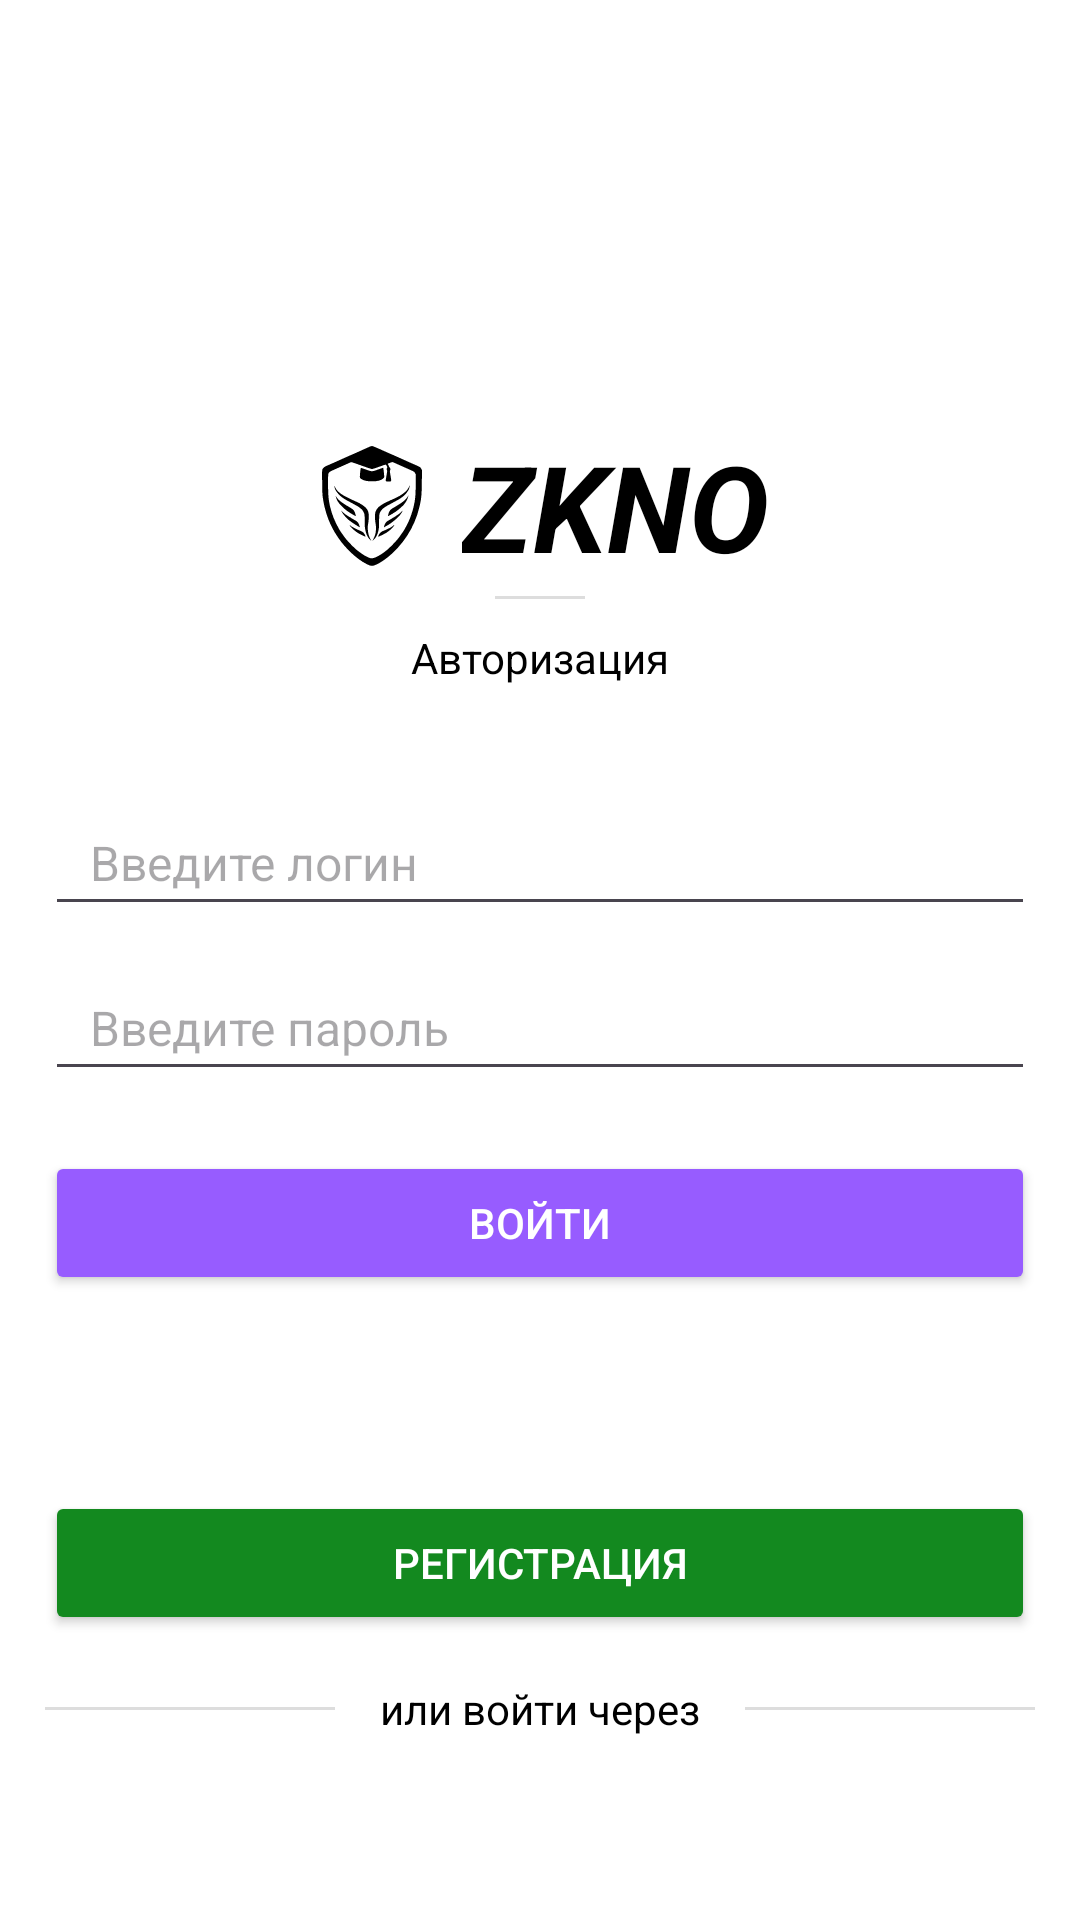

The Android layout XML behind this screen, and the referenced resources:
<!-- AndroidManifest.xml: application theme Theme.Zkno -->
<!-- res/layout/activity_auth.xml -->
<?xml version="1.0" encoding="utf-8"?>
<androidx.constraintlayout.widget.ConstraintLayout xmlns:android="http://schemas.android.com/apk/res/android"
    xmlns:app="http://schemas.android.com/apk/res-auto"
    xmlns:tools="http://schemas.android.com/tools"
    android:layout_width="match_parent"
    android:layout_height="match_parent"
    tools:context=".ui.activities.auth.AuthActivity">

    <ImageView
        android:id="@+id/appLogo"
        android:layout_width="40dp"
        android:layout_height="40dp"
        android:background="@drawable/ic_launcher_foreground"
        android:backgroundTint="@color/text"
        app:layout_constraintLeft_toLeftOf="parent"
        app:layout_constraintTop_toTopOf="parent"
        app:layout_constraintRight_toLeftOf="@id/appName"
        app:layout_constraintHorizontal_chainStyle="packed"
        android:layout_marginTop="15dp"
        app:layout_constraintBottom_toTopOf="@id/divider"
        app:layout_constraintVertical_chainStyle="packed"
        />

    <TextView
        android:id="@+id/appName"
        android:layout_width="wrap_content"
        android:layout_height="wrap_content"
        android:text="@string/app_name"
        app:layout_constraintRight_toRightOf="parent"
        app:layout_constraintTop_toTopOf="@id/appLogo"
        app:layout_constraintLeft_toRightOf="@id/appLogo"
        app:layout_constraintBottom_toBottomOf="@id/appLogo"
        android:layout_marginStart="10dp"
        android:textStyle="bold|italic"
        android:textSize="40sp"
        android:textColor="@color/text"
        />

    <View
        android:id="@+id/divider"
        android:layout_width="30dp"
        android:layout_height="@dimen/dividerHeight"
        android:background="@color/divider"
        app:layout_constraintLeft_toLeftOf="@id/appLogo"
        app:layout_constraintRight_toRightOf="@id/appName"
        app:layout_constraintTop_toBottomOf="@id/appLogo"
        app:layout_constraintBottom_toTopOf="@id/authorization"
        android:layout_marginTop="10dp"
        />

    <TextView
        android:id="@+id/authorization"
        android:layout_width="wrap_content"
        android:layout_height="wrap_content"
        android:text="@string/authorization"
        app:layout_constraintLeft_toLeftOf="@id/appLogo"
        app:layout_constraintRight_toRightOf="@id/appName"
        app:layout_constraintTop_toBottomOf="@id/divider"
        android:layout_marginTop="10dp"
        android:textColor="@color/text"
        app:layout_constraintBottom_toTopOf="@id/inputs"
        android:layout_marginBottom="25dp"
        />

    <androidx.constraintlayout.widget.ConstraintLayout
        android:id="@+id/inputs"
        android:layout_width="match_parent"
        android:layout_height="wrap_content"
        app:layout_constraintLeft_toLeftOf="parent"
        app:layout_constraintRight_toRightOf="parent"
        app:layout_constraintTop_toBottomOf="@id/authorization"
        android:layout_marginStart="15dp"
        android:layout_marginEnd="15dp"
        app:layout_constraintBottom_toTopOf="@+id/btnChangeAuthType"
        >

        <EditText
            android:id="@+id/inputCode"
            android:layout_width="match_parent"
            android:layout_height="45dp"
            app:layout_constraintLeft_toLeftOf="parent"
            app:layout_constraintRight_toRightOf="parent"
            app:layout_constraintTop_toTopOf="parent"
            android:hint="@string/inputPersonalCode"
            android:inputType="text"
            android:textSize="16sp"
            android:paddingStart="15dp"
            android:paddingEnd="15dp"
            android:layout_marginTop="10dp"
            android:visibility="gone"
            />

        <EditText
            android:id="@+id/inputLogin"
            android:layout_width="match_parent"
            android:layout_height="45dp"
            app:layout_constraintLeft_toLeftOf="parent"
            app:layout_constraintRight_toRightOf="parent"
            app:layout_constraintTop_toBottomOf="@id/inputCode"
            android:hint="@string/inputLogin"
            android:inputType="text"
            android:textSize="16sp"
            android:paddingStart="15dp"
            android:paddingEnd="15dp"
            android:layout_marginTop="10dp"
            />

        <EditText
            android:id="@+id/inputPassword"
            android:layout_width="match_parent"
            android:layout_height="45dp"
            app:layout_constraintLeft_toLeftOf="parent"
            app:layout_constraintRight_toRightOf="parent"
            app:layout_constraintTop_toBottomOf="@id/inputLogin"
            android:hint="@string/inputPassword"
            android:layout_marginTop="10dp"
            android:inputType="textPassword"
            android:textSize="16sp"
            android:paddingStart="15dp"
            android:paddingEnd="15dp"
            />

    </androidx.constraintlayout.widget.ConstraintLayout>

    <Button
        android:id="@+id/btnAuth"
        android:layout_width="match_parent"
        android:layout_height="wrap_content"
        android:text="@string/signIn"
        app:layout_constraintRight_toRightOf="parent"
        app:layout_constraintTop_toBottomOf="@id/inputs"
        app:layout_constraintLeft_toLeftOf="parent"
        android:layout_marginTop="20dp"
        android:backgroundTint="@color/accent"
        android:textColor="@color/white"
        app:rippleColor="@color/white"
        app:cornerRadius="10dp"
        android:layout_marginStart="15dp"
        android:layout_marginEnd="15dp"
        />

    <Button
        android:id="@+id/btnChangeAuthType"
        android:layout_width="match_parent"
        android:layout_height="wrap_content"
        app:layout_constraintLeft_toLeftOf="parent"
        app:layout_constraintRight_toRightOf="parent"
        app:layout_constraintBottom_toTopOf="@id/dividerOrText"
        android:layout_marginBottom="15dp"
        android:text="@string/registration"
        android:layout_marginStart="15dp"
        android:layout_marginEnd="15dp"
        app:cornerRadius="10dp"
        android:backgroundTint="@color/mark_5"
        android:textColor="@color/white"
        app:rippleColor="@color/white"
        />

    <View
        android:id="@+id/dividerOrStart"
        android:layout_width="0dp"
        android:layout_height="@dimen/dividerHeight"
        android:background="@color/divider"
        app:layout_constraintLeft_toLeftOf="parent"
        app:layout_constraintBottom_toTopOf="@id/btnVK"
        android:layout_marginBottom="20dp"
        app:layout_constraintRight_toLeftOf="@id/dividerOrText"
        android:layout_marginStart="15dp"
        android:layout_marginEnd="15dp"
        />

    <TextView
        android:id="@+id/dividerOrText"
        android:layout_width="wrap_content"
        android:layout_height="wrap_content"
        android:text="@string/orSignInWith"
        android:textColor="@color/text"
        app:layout_constraintLeft_toRightOf="@id/dividerOrStart"
        app:layout_constraintTop_toTopOf="@id/dividerOrStart"
        app:layout_constraintRight_toLeftOf="@id/dividerOrEnd"
        app:layout_constraintBottom_toBottomOf="@id/dividerOrEnd"
        />

    <View
        android:id="@+id/dividerOrEnd"
        android:layout_width="0dp"
        android:layout_height="@dimen/dividerHeight"
        android:background="@color/divider"
        app:layout_constraintRight_toRightOf="parent"
        app:layout_constraintBottom_toTopOf="@id/btnVK"
        android:layout_marginBottom="20dp"
        app:layout_constraintLeft_toRightOf="@id/dividerOrText"
        android:layout_marginStart="15dp"
        android:layout_marginEnd="15dp"
        />

    <ImageView
        android:id="@+id/btnVK"
        android:layout_width="30dp"
        android:layout_height="30dp"
        android:background="@drawable/ic_vk_logo"
        app:layout_constraintLeft_toLeftOf="parent"
        app:layout_constraintRight_toRightOf="parent"
        app:layout_constraintBottom_toBottomOf="parent"
        android:layout_marginBottom="20dp"
        />

</androidx.constraintlayout.widget.ConstraintLayout>
<!-- resources referenced by this layout -->
<resources>
  <color name="accent">#975cff</color>
  <color name="divider">#DDDDDD</color>
  <color name="mark_5">#13891F</color>
  <color name="text">#000</color>
  <color name="white">#FFF</color>
  <dimen name="dividerHeight">1dp</dimen>
  <!-- drawable ic_launcher_foreground: vector/xml drawable (drawable, 7691 chars, omitted) -->
  <string name="app_name">ZKNO</string>
  <string name="authorization">Авторизация</string>
  <string name="inputLogin">Введите логин</string>
  <string name="inputPassword">Введите пароль</string>
  <string name="inputPersonalCode">Введите персональный код</string>
  <string name="orSignInWith">или войти через</string>
  <string name="registration">Регистрация</string>
  <string name="signIn">Войти</string>
  <style name="Theme.Zkno" parent="Theme.Material3.DayNight.NoActionBar">
          <item name="android:windowDisablePreview">true</item>
          <item name="android:windowBackground">@color/background_content</item>
          <item name="android:colorAccent">@color/accent</item>
          <item name="android:windowLightStatusBar">true</item>
      </style>
  <color name="background_content">#fff</color>
</resources>
